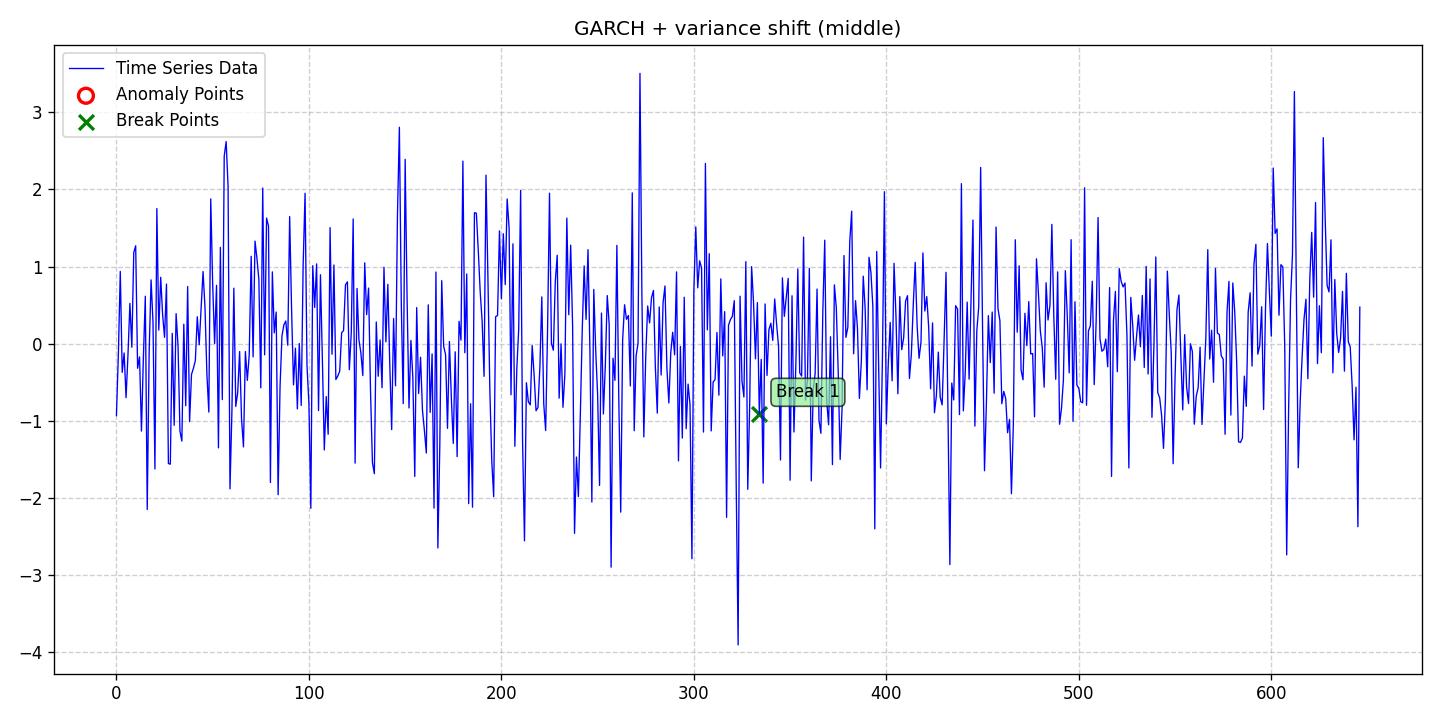

Source data for this figure (header and first rows):
date, data, stationary, det_lin_up, det_lin_down, det_quad, det_cubic, det_exp, det_damped, stoc_trend, volatility, single_seas, multiple_seas, point_anom_single, point_anom_multi, collect_anom, context_anom, mean_shift, var_shift, trend_shift, point_anom_count, point_anom_location, point_anom_point, collect_anom_count
2020-01-01, -0.931, 0, 0, 0, 0, 0, 0, 0, 0, 1, 0, 0, 0, 0, 0, 0, 0, 1, 0, 0, none, , 0
2020-01-02, -0.1386, 0, 0, 0, 0, 0, 0, 0, 0, 1, 0, 0, 0, 0, 0, 0, 0, 1, 0, 0, none, , 0
2020-01-03, 0.9379, 0, 0, 0, 0, 0, 0, 0, 0, 1, 0, 0, 0, 0, 0, 0, 0, 1, 0, 0, none, , 0
2020-01-04, -0.3705, 0, 0, 0, 0, 0, 0, 0, 0, 1, 0, 0, 0, 0, 0, 0, 0, 1, 0, 0, none, , 0
2020-01-05, -0.1189, 0, 0, 0, 0, 0, 0, 0, 0, 1, 0, 0, 0, 0, 0, 0, 0, 1, 0, 0, none, , 0
2020-01-06, -0.6987, 0, 0, 0, 0, 0, 0, 0, 0, 1, 0, 0, 0, 0, 0, 0, 0, 1, 0, 0, none, , 0
2020-01-07, -0.138, 0, 0, 0, 0, 0, 0, 0, 0, 1, 0, 0, 0, 0, 0, 0, 0, 1, 0, 0, none, , 0
2020-01-08, 0.5244, 0, 0, 0, 0, 0, 0, 0, 0, 1, 0, 0, 0, 0, 0, 0, 0, 1, 0, 0, none, , 0
2020-01-09, -0.04501, 0, 0, 0, 0, 0, 0, 0, 0, 1, 0, 0, 0, 0, 0, 0, 0, 1, 0, 0, none, , 0
2020-01-10, 1.184, 0, 0, 0, 0, 0, 0, 0, 0, 1, 0, 0, 0, 0, 0, 0, 0, 1, 0, 0, none, , 0
2020-01-11, 1.27, 0, 0, 0, 0, 0, 0, 0, 0, 1, 0, 0, 0, 0, 0, 0, 0, 1, 0, 0, none, , 0
2020-01-12, -0.3178, 0, 0, 0, 0, 0, 0, 0, 0, 1, 0, 0, 0, 0, 0, 0, 0, 1, 0, 0, none, , 0
2020-01-13, -0.1701, 0, 0, 0, 0, 0, 0, 0, 0, 1, 0, 0, 0, 0, 0, 0, 0, 1, 0, 0, none, , 0
2020-01-14, -1.131, 0, 0, 0, 0, 0, 0, 0, 0, 1, 0, 0, 0, 0, 0, 0, 0, 1, 0, 0, none, , 0
2020-01-15, -0.1796, 0, 0, 0, 0, 0, 0, 0, 0, 1, 0, 0, 0, 0, 0, 0, 0, 1, 0, 0, none, , 0
2020-01-16, 0.6165, 0, 0, 0, 0, 0, 0, 0, 0, 1, 0, 0, 0, 0, 0, 0, 0, 1, 0, 0, none, , 0
2020-01-17, -2.147, 0, 0, 0, 0, 0, 0, 0, 0, 1, 0, 0, 0, 0, 0, 0, 0, 1, 0, 0, none, , 0
2020-01-18, -0.1013, 0, 0, 0, 0, 0, 0, 0, 0, 1, 0, 0, 0, 0, 0, 0, 0, 1, 0, 0, none, , 0
2020-01-19, 0.8283, 0, 0, 0, 0, 0, 0, 0, 0, 1, 0, 0, 0, 0, 0, 0, 0, 1, 0, 0, none, , 0
2020-01-20, 0.2756, 0, 0, 0, 0, 0, 0, 0, 0, 1, 0, 0, 0, 0, 0, 0, 0, 1, 0, 0, none, , 0
2020-01-21, -1.623, 0, 0, 0, 0, 0, 0, 0, 0, 1, 0, 0, 0, 0, 0, 0, 0, 1, 0, 0, none, , 0
2020-01-22, 1.753, 0, 0, 0, 0, 0, 0, 0, 0, 1, 0, 0, 0, 0, 0, 0, 0, 1, 0, 0, none, , 0
2020-01-23, 0.1777, 0, 0, 0, 0, 0, 0, 0, 0, 1, 0, 0, 0, 0, 0, 0, 0, 1, 0, 0, none, , 0
2020-01-24, 0.8615, 0, 0, 0, 0, 0, 0, 0, 0, 1, 0, 0, 0, 0, 0, 0, 0, 1, 0, 0, none, , 0
2020-01-25, 0.3741, 0, 0, 0, 0, 0, 0, 0, 0, 1, 0, 0, 0, 0, 0, 0, 0, 1, 0, 0, none, , 0
2020-01-26, 0.08381, 0, 0, 0, 0, 0, 0, 0, 0, 1, 0, 0, 0, 0, 0, 0, 0, 1, 0, 0, none, , 0
2020-01-27, 0.7743, 0, 0, 0, 0, 0, 0, 0, 0, 1, 0, 0, 0, 0, 0, 0, 0, 1, 0, 0, none, , 0
2020-01-28, -1.552, 0, 0, 0, 0, 0, 0, 0, 0, 1, 0, 0, 0, 0, 0, 0, 0, 1, 0, 0, none, , 0
2020-01-29, -1.56, 0, 0, 0, 0, 0, 0, 0, 0, 1, 0, 0, 0, 0, 0, 0, 0, 1, 0, 0, none, , 0
2020-01-30, 0.1351, 0, 0, 0, 0, 0, 0, 0, 0, 1, 0, 0, 0, 0, 0, 0, 0, 1, 0, 0, none, , 0
2020-01-31, -1.056, 0, 0, 0, 0, 0, 0, 0, 0, 1, 0, 0, 0, 0, 0, 0, 0, 1, 0, 0, none, , 0
2020-02-01, 0.3907, 0, 0, 0, 0, 0, 0, 0, 0, 1, 0, 0, 0, 0, 0, 0, 0, 1, 0, 0, none, , 0
2020-02-02, -0.02401, 0, 0, 0, 0, 0, 0, 0, 0, 1, 0, 0, 0, 0, 0, 0, 0, 1, 0, 0, none, , 0
2020-02-03, -1.133, 0, 0, 0, 0, 0, 0, 0, 0, 1, 0, 0, 0, 0, 0, 0, 0, 1, 0, 0, none, , 0
2020-02-04, -1.262, 0, 0, 0, 0, 0, 0, 0, 0, 1, 0, 0, 0, 0, 0, 0, 0, 1, 0, 0, none, , 0
2020-02-05, 0.2535, 0, 0, 0, 0, 0, 0, 0, 0, 1, 0, 0, 0, 0, 0, 0, 0, 1, 0, 0, none, , 0
2020-02-06, -0.8032, 0, 0, 0, 0, 0, 0, 0, 0, 1, 0, 0, 0, 0, 0, 0, 0, 1, 0, 0, none, , 0
2020-02-07, 0.7424, 0, 0, 0, 0, 0, 0, 0, 0, 1, 0, 0, 0, 0, 0, 0, 0, 1, 0, 0, none, , 0
2020-02-08, -1.008, 0, 0, 0, 0, 0, 0, 0, 0, 1, 0, 0, 0, 0, 0, 0, 0, 1, 0, 0, none, , 0
2020-02-09, -0.3974, 0, 0, 0, 0, 0, 0, 0, 0, 1, 0, 0, 0, 0, 0, 0, 0, 1, 0, 0, none, , 0
2020-02-10, -0.3166, 0, 0, 0, 0, 0, 0, 0, 0, 1, 0, 0, 0, 0, 0, 0, 0, 1, 0, 0, none, , 0
2020-02-11, -0.2177, 0, 0, 0, 0, 0, 0, 0, 0, 1, 0, 0, 0, 0, 0, 0, 0, 1, 0, 0, none, , 0
2020-02-12, 0.3506, 0, 0, 0, 0, 0, 0, 0, 0, 1, 0, 0, 0, 0, 0, 0, 0, 1, 0, 0, none, , 0
2020-02-13, -0.01304, 0, 0, 0, 0, 0, 0, 0, 0, 1, 0, 0, 0, 0, 0, 0, 0, 1, 0, 0, none, , 0
2020-02-14, 0.4493, 0, 0, 0, 0, 0, 0, 0, 0, 1, 0, 0, 0, 0, 0, 0, 0, 1, 0, 0, none, , 0
2020-02-15, 0.9369, 0, 0, 0, 0, 0, 0, 0, 0, 1, 0, 0, 0, 0, 0, 0, 0, 1, 0, 0, none, , 0
2020-02-16, 0.4742, 0, 0, 0, 0, 0, 0, 0, 0, 1, 0, 0, 0, 0, 0, 0, 0, 1, 0, 0, none, , 0
2020-02-17, -0.3948, 0, 0, 0, 0, 0, 0, 0, 0, 1, 0, 0, 0, 0, 0, 0, 0, 1, 0, 0, none, , 0
2020-02-18, -0.8856, 0, 0, 0, 0, 0, 0, 0, 0, 1, 0, 0, 0, 0, 0, 0, 0, 1, 0, 0, none, , 0
2020-02-19, 1.878, 0, 0, 0, 0, 0, 0, 0, 0, 1, 0, 0, 0, 0, 0, 0, 0, 1, 0, 0, none, , 0
2020-02-20, 0.774, 0, 0, 0, 0, 0, 0, 0, 0, 1, 0, 0, 0, 0, 0, 0, 0, 1, 0, 0, none, , 0
2020-02-21, 0.002436, 0, 0, 0, 0, 0, 0, 0, 0, 1, 0, 0, 0, 0, 0, 0, 0, 1, 0, 0, none, , 0
2020-02-22, 0.7576, 0, 0, 0, 0, 0, 0, 0, 0, 1, 0, 0, 0, 0, 0, 0, 0, 1, 0, 0, none, , 0
2020-02-23, -1.349, 0, 0, 0, 0, 0, 0, 0, 0, 1, 0, 0, 0, 0, 0, 0, 0, 1, 0, 0, none, , 0
2020-02-24, 1.25, 0, 0, 0, 0, 0, 0, 0, 0, 1, 0, 0, 0, 0, 0, 0, 0, 1, 0, 0, none, , 0
2020-02-25, -0.7235, 0, 0, 0, 0, 0, 0, 0, 0, 1, 0, 0, 0, 0, 0, 0, 0, 1, 0, 0, none, , 0
2020-02-26, 2.434, 0, 0, 0, 0, 0, 0, 0, 0, 1, 0, 0, 0, 0, 0, 0, 0, 1, 0, 0, none, , 0
2020-02-27, 2.622, 0, 0, 0, 0, 0, 0, 0, 0, 1, 0, 0, 0, 0, 0, 0, 0, 1, 0, 0, none, , 0
2020-02-28, 2.042, 0, 0, 0, 0, 0, 0, 0, 0, 1, 0, 0, 0, 0, 0, 0, 0, 1, 0, 0, none, , 0
2020-02-29, -1.88, 0, 0, 0, 0, 0, 0, 0, 0, 1, 0, 0, 0, 0, 0, 0, 0, 1, 0, 0, none, , 0
... 587 more rows
